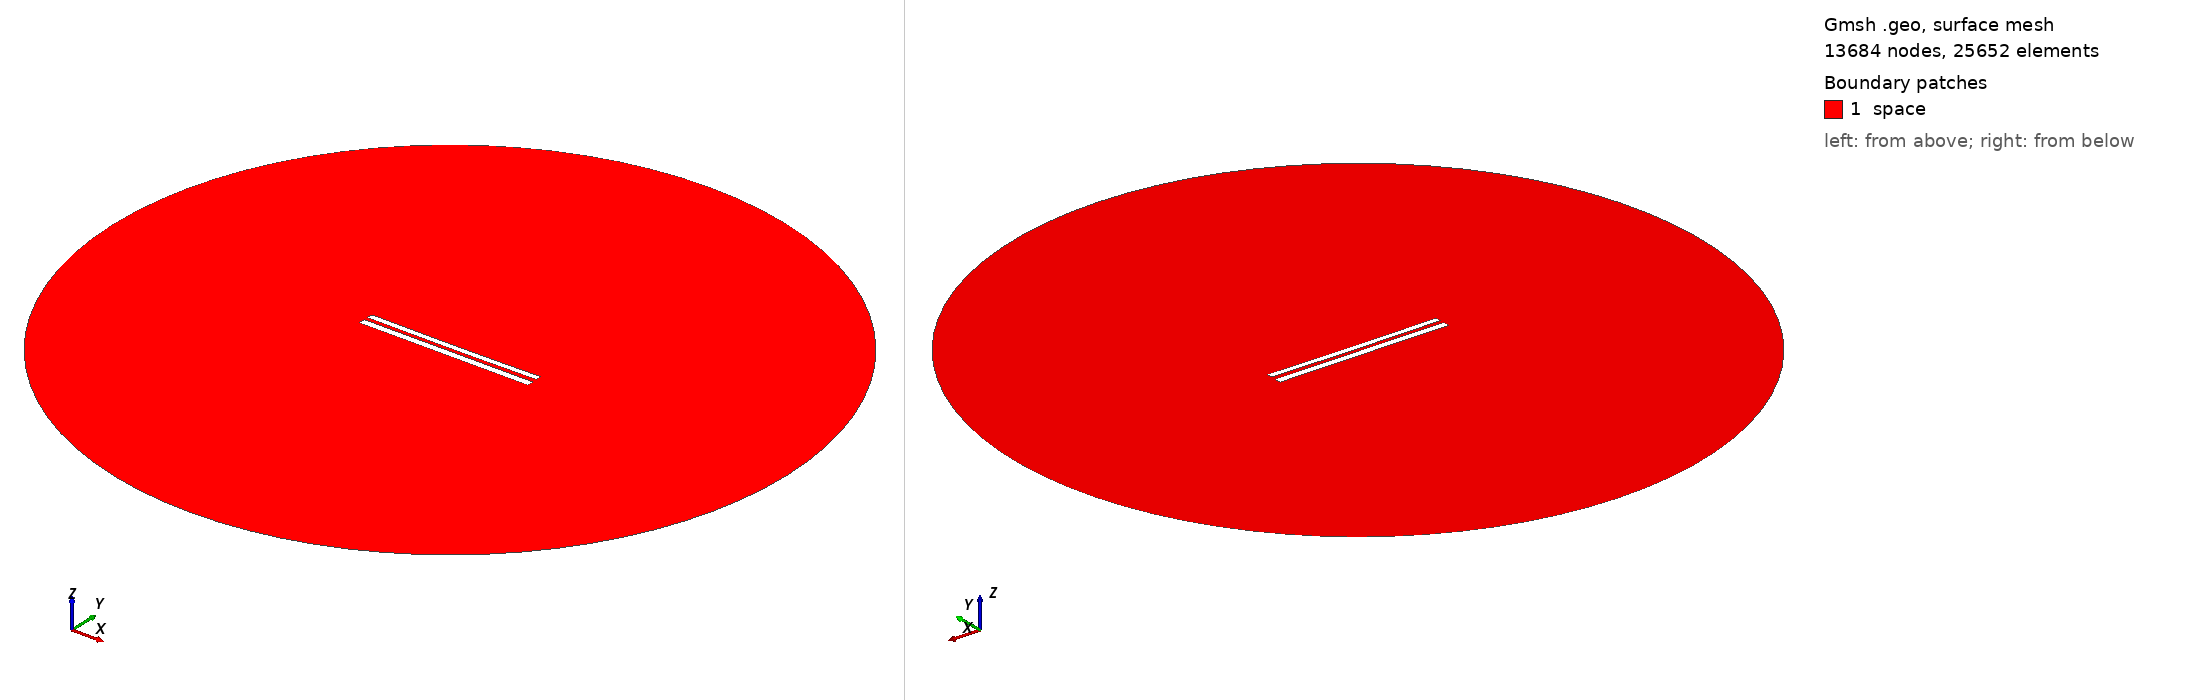

Gmsh geometry script, surface-meshed: 13684 nodes, 25652 surface elements. Boundary patches (legend numbers): 1 space. Left view from above one corner, right view from below the opposite corner. Legend entries are the model's physical surfaces. The drawing asked Gmsh for element sizes between 1% and 20% of the model's largest extent; the script's own settings can give other sizes.

=== 8513.geo (drawn) ===
//---------------------------------------
// Geometry kernel
//---------------------------------------

SetFactory("OpenCASCADE");



//---------------------------------------
// Parameters of the geometry
//---------------------------------------

// Overetch of the upper plate
overetch = 0.25;

// Distance between the plates
distance = 2.25;

// Discretization over the x axis (for the deformation)
nx = 50; 

// Length of the plate
L = 100 - overetch; 

// Number of modes
n = 4; 

// 1st mode coefficient
coeff(1) = 0.07499999999999998;
beta(1) = 0.596864 * 3.1415926535 / L;

// 2nd mode coefficient
coeff(2) = -0.15;
beta(2) = 1.49418 * 3.1415926535 / L;

// 3rd mode coefficient
coeff(3) = 0.0;
beta(3) = 2.50025 * 3.1415926535 / L;

// 4th mode coefficient
coeff(4) = 0.0;
beta(4) = 3.49999 * 3.1415926535 / L;



//---------------------------------------
// Upper plate (deformed rectangle)
//---------------------------------------

// Coordiantes of the upper plate
xmin = -50;
xmax = 50 - overetch;

// Height of the upper plate
yheight = 4 - 2 * overetch;

// Indexes of the points
UpperID[] = {};
LowerID[] = {};
LeftID[] = {};
RightID[] = {};

// Point index
p = 1;

// Horizontal edges
For i In {1:nx}
    x = xmin + (i-1)*(xmax - xmin)/(nx-1);

    y_bottom = distance / 2 + overetch;
    For j In {1:n}
        C = (Cosh(beta(j)*L) + Cos(beta(j)*L)) / (Sinh(beta(j)*L) + Sin(beta(j)*L));
        y_bottom  = y_bottom + coeff(j) * (Cosh(beta(j)*(x+50)) - Cos(beta(j)*(x+50)) - C * (Sinh(beta(j)*(x+50)) - Sin(beta(j)*(x+50))));
    EndFor

    y_top = y_bottom + yheight;

    Point(p) = {x, y_top, 0, 1.0};
    UpperID[i] = p;
    p = p + 1;

    Point(p) = {x, y_bottom, 0, 1.0};
    LowerID[i] = p;
    p = p + 1;
EndFor

// Create point lists
UpperPts[] = {}; LowerPts[] = {};
For i In {1:nx}
  UpperPts[] += {UpperID[i]};
  LowerPts[] += {LowerID[i]};
EndFor

// Build splines
Spline(1) = {UpperPts[]};
Spline(2) = {LowerPts[]};
Line(3) = {LowerPts[nx-1], UpperPts[nx-1]};
Line(4) = {LowerPts[0], UpperPts[0]};

// Build the plane surface
Curve Loop(1) = {2, 3, -1, -4};
Plane Surface(1) = {1};



//---------------------------------------
// Lower plate (rectangle)
//---------------------------------------

// Vertices
Point(1001) = {-50, -1, 0, 1.0};
Point(1002) = { 50, -1, 0, 1.0};
Point(1003) = { 50,  -5, 0, 1.0};
Point(1004) = {-50,  -5, 0, 1.0};

// Edges
Line(5) = {1001, 1002};
Line(6) = {1002, 1003};
Line(7) = {1003, 1004};
Line(8) = {1004, 1001};

// Plane surface
Line Loop(2) = {5, 6, 7, 8};
Plane Surface(2) = {2}; 



//---------------------------------------
// Outer (fictious) boundary
//---------------------------------------

// Points
Point(1005) = {0, 0, 0};       // Center
Point(1006) = {200, 0, 0};     // Start point
Point(1007) = {0, 200, 0};     // 90 degrees
Point(1008) = {-200, 0, 0};    // 180 degrees
Point(1009) = {0, -200, 0};    // 270 degrees

// Circle arcs (each needs start, center, end)
Circle(9) = {1006, 1005, 1007};
Circle(10) = {1007, 1005, 1008};
Circle(11) = {1008, 1005, 1009};
Circle(12) = {1009, 1005, 1006};

// Plane surface for the entire domain
Curve Loop(3) = {9, 10, 11, 12};
Surface(3) = {3};

// Subtract the plates from the whole domain to obtain the actual domain where we want to solve the equations
BooleanDifference{ Surface{3}; Delete; }{ Surface{1}; Surface{2}; Delete; }




//---------------------------------------
// Transfinite Lines/Curves
//---------------------------------------

// Set the number of points on the boundaries
r = 7;

// Plates
Transfinite Curve {1, 2} = 50*r Using Progression 1;
Transfinite Curve {3, 4} = 2*r Using Progression 1;
Transfinite Line {5, 7} = 50*r Using Progression 1;
Transfinite Line {6, 8} = 2*r Using Progression 1;

// Outer boundary
Transfinite Line {9, 10, 11, 12} = 20 Using Progression 1;



//---------------------------------------
// Physical groups
//---------------------------------------                

// Physical curves (boundaries)
Physical Line("force_segment", 10) = {2};
Physical Line("upper_plate", 11) = {1, 3, 4};
Physical Line("lower_plate", 12) = {5, 6, 7, 8};
Physical Line("boundary", 20) = {9, 10, 11, 12};

// Physical Surfaces
Physical Surface("space", 30) = {3};



//---------------------------------------
// 6. Generate the Mesh
//---------------------------------------

// 2D mesh generation
Mesh 2;
